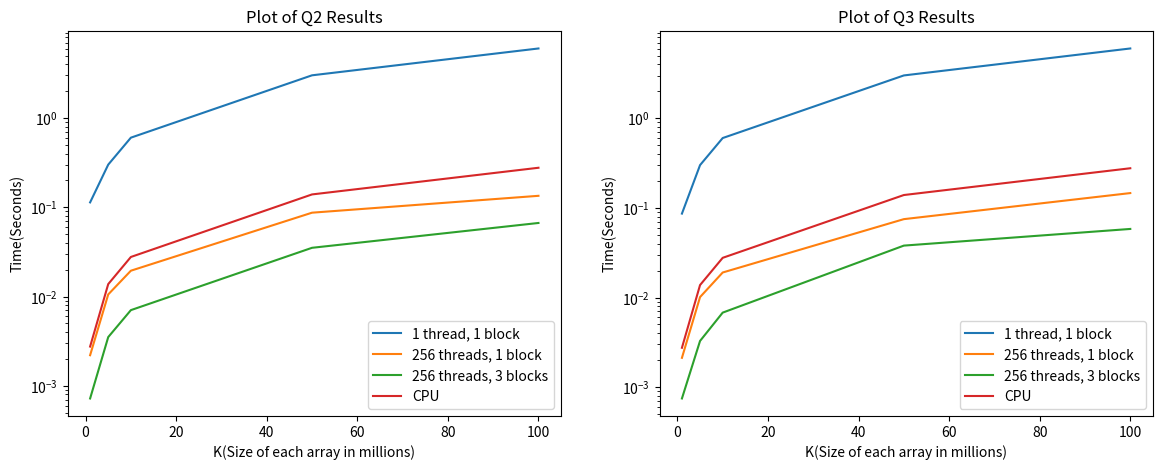

This chart was generated by the following Python code:
import matplotlib.pyplot as plt

# Initialize Data for plottingg
k = [1, 5, 10, 50, 100]
cuda_1_1_1 = [0.113437, 0.300549, 0.602630, 3.012353, 6.021396]
cuda_256_1 = [0.002198, 0.010550, 0.019459, 0.086969, 0.134431]
cuda_256_3 = [0.000720, 0.003510, 0.007036, 0.035145, 0.066698]
cuda_um_1_1_1 = [0.086428, 0.300575, 0.602516, 3.011691, 6.022818]
cuda_um_256_1 = [0.002123, 0.010118, 0.019027, 0.074960, 0.146477]
cuda_um_256_3 = [0.000747, 0.003276, 0.006785, 0.037977, 0.058270]

cpu = [0.002749, 0.013780, 0.027743, 0.139319, 0.277253]

fig, (ax1, ax2) = plt.subplots(1, 2, figsize=(14, 5))

# Create Plot for using cuda kernel without unified memory
ax1.plot(k, cuda_1_1_1, label='1 thread, 1 block')
ax1.plot(k, cuda_256_1, label='256 threads, 1 block')
ax1.plot(k, cuda_256_3, label='256 threads, 3 blocks')
ax1.plot(k, cpu, label='CPU')
ax1.set_xlabel('K(Size of each array in millions)')
ax1.set_ylabel('Time(Seconds)')
ax1.set_title('Plot of Q2 Results')
ax1.legend()
ax1.set_yscale('log')

# Create Plot for using cuda kernel with unified memory
ax2.plot(k, cuda_um_1_1_1, label='1 thread, 1 block')
ax2.plot(k, cuda_um_256_1, label='256 threads, 1 block')
ax2.plot(k, cuda_um_256_3, label='256 threads, 3 blocks')
ax2.plot(k, cpu, label='CPU')
ax2.set_xlabel('K(Size of each array in millions)')
ax2.set_ylabel('Time(Seconds)')
ax2.set_title('Plot of Q3 Results')
ax2.legend()
ax2.set_yscale('log')

plt.show()